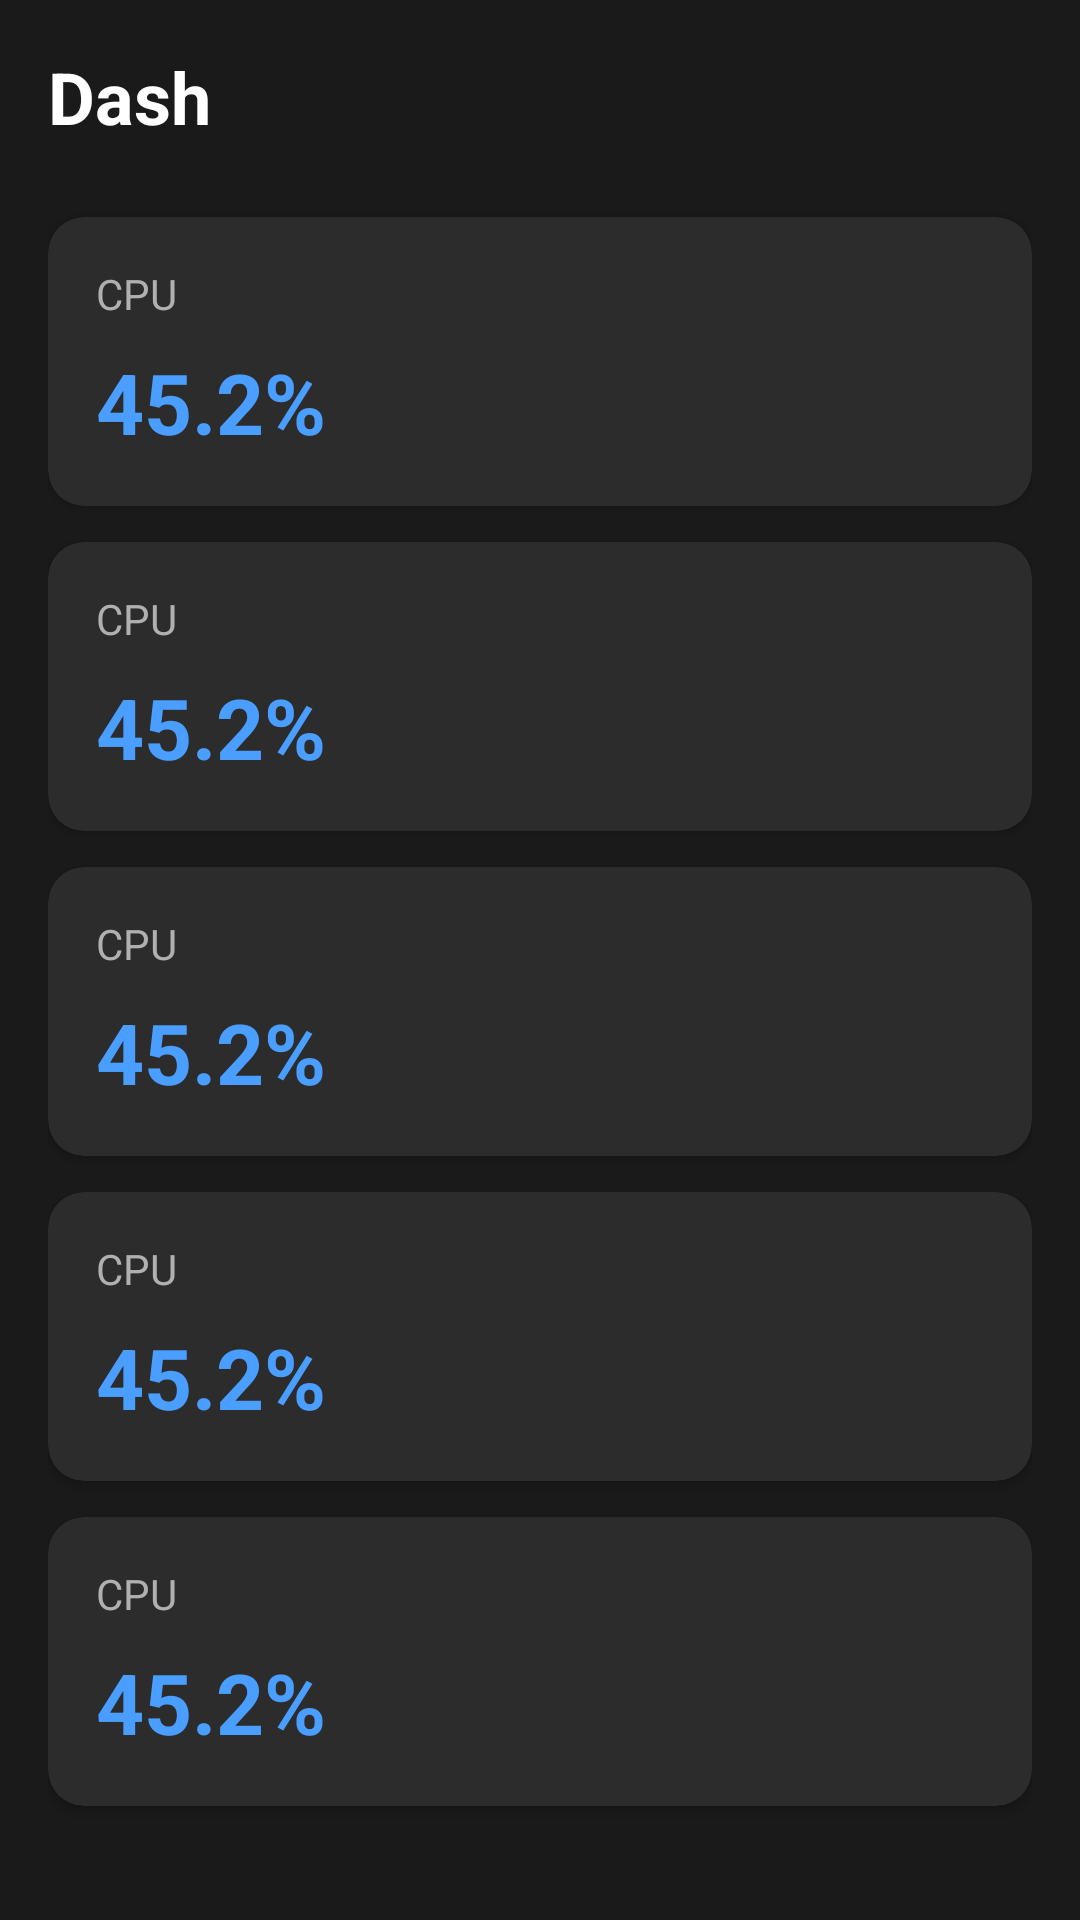

This screen was rendered from an Android layout file. Write that file and the resources it references.
<!-- AndroidManifest.xml: application theme Theme.OpenClawMobile -->
<!-- res/layout/fragment_dashboard.xml -->
<?xml version="1.0" encoding="utf-8"?>
<ScrollView
    xmlns:android="http://schemas.android.com/apk/res/android"
    android:layout_width="match_parent"
    android:layout_height="match_parent"
    android:background="@color/background"
    android:padding="16dp">

    <LinearLayout
        android:layout_width="match_parent"
        android:layout_height="wrap_content"
        android:orientation="vertical">

        
        <TextView
            android:layout_width="wrap_content"
            android:layout_height="wrap_content"
            android:text="@string/tab_dash"
            android:textColor="@color/text_primary"
            android:textSize="24sp"
            android:textStyle="bold"
            android:layout_marginBottom="24dp" />

        
        <include layout="@layout/item_system_metric"
            android:id="@+id/cpuCard" />

        
        <include layout="@layout/item_system_metric"
            android:id="@+id/gpuCard" />

        
        <include layout="@layout/item_system_metric"
            android:id="@+id/memoryCard" />

        
        <include layout="@layout/item_system_metric"
            android:id="@+id/tempCard" />

        
        <include layout="@layout/item_system_metric"
            android:id="@+id/diskCard" />

    </LinearLayout>

</ScrollView>
<!-- res/layout/item_system_metric.xml (included above) -->
<?xml version="1.0" encoding="utf-8"?>
<androidx.cardview.widget.CardView
    xmlns:android="http://schemas.android.com/apk/res/android"
    xmlns:app="http://schemas.android.com/apk/res-auto"
    android:layout_width="match_parent"
    android:layout_height="wrap_content"
    android:layout_marginBottom="12dp"
    app:cardBackgroundColor="@color/surface"
    app:cardCornerRadius="12dp"
    app:cardElevation="2dp">

    <LinearLayout
        android:layout_width="match_parent"
        android:layout_height="wrap_content"
        android:orientation="vertical"
        android:padding="16dp">

        
        <TextView
            android:id="@+id/metricLabel"
            android:layout_width="wrap_content"
            android:layout_height="wrap_content"
            android:text="CPU"
            android:textColor="@color/text_secondary"
            android:textSize="14sp" />

        
        <TextView
            android:id="@+id/cpuValue"
            android:layout_width="wrap_content"
            android:layout_height="wrap_content"
            android:layout_marginTop="8dp"
            android:text="45.2%"
            android:textColor="@color/primary"
            android:textSize="28sp"
            android:textStyle="bold" />

    </LinearLayout>

</androidx.cardview.widget.CardView>
<!-- resources referenced by this layout -->
<resources>
  <color name="background">#1A1A1A</color>
  <color name="primary">#4A9EFF</color>
  <color name="surface">#2C2C2C</color>
  <color name="text_primary">#FFFFFF</color>
  <color name="text_secondary">#B0B0B0</color>
  <string name="tab_dash">Dash</string>
  <style name="Theme.OpenClawMobile" parent="Theme.Material3.DayNight.NoActionBar">
          <item name="colorPrimary">#4A9EFF</item>
          <item name="colorPrimaryDark">#3A7ECF</item>
          <item name="colorAccent">#FF6B6B</item>
      </style>
</resources>
